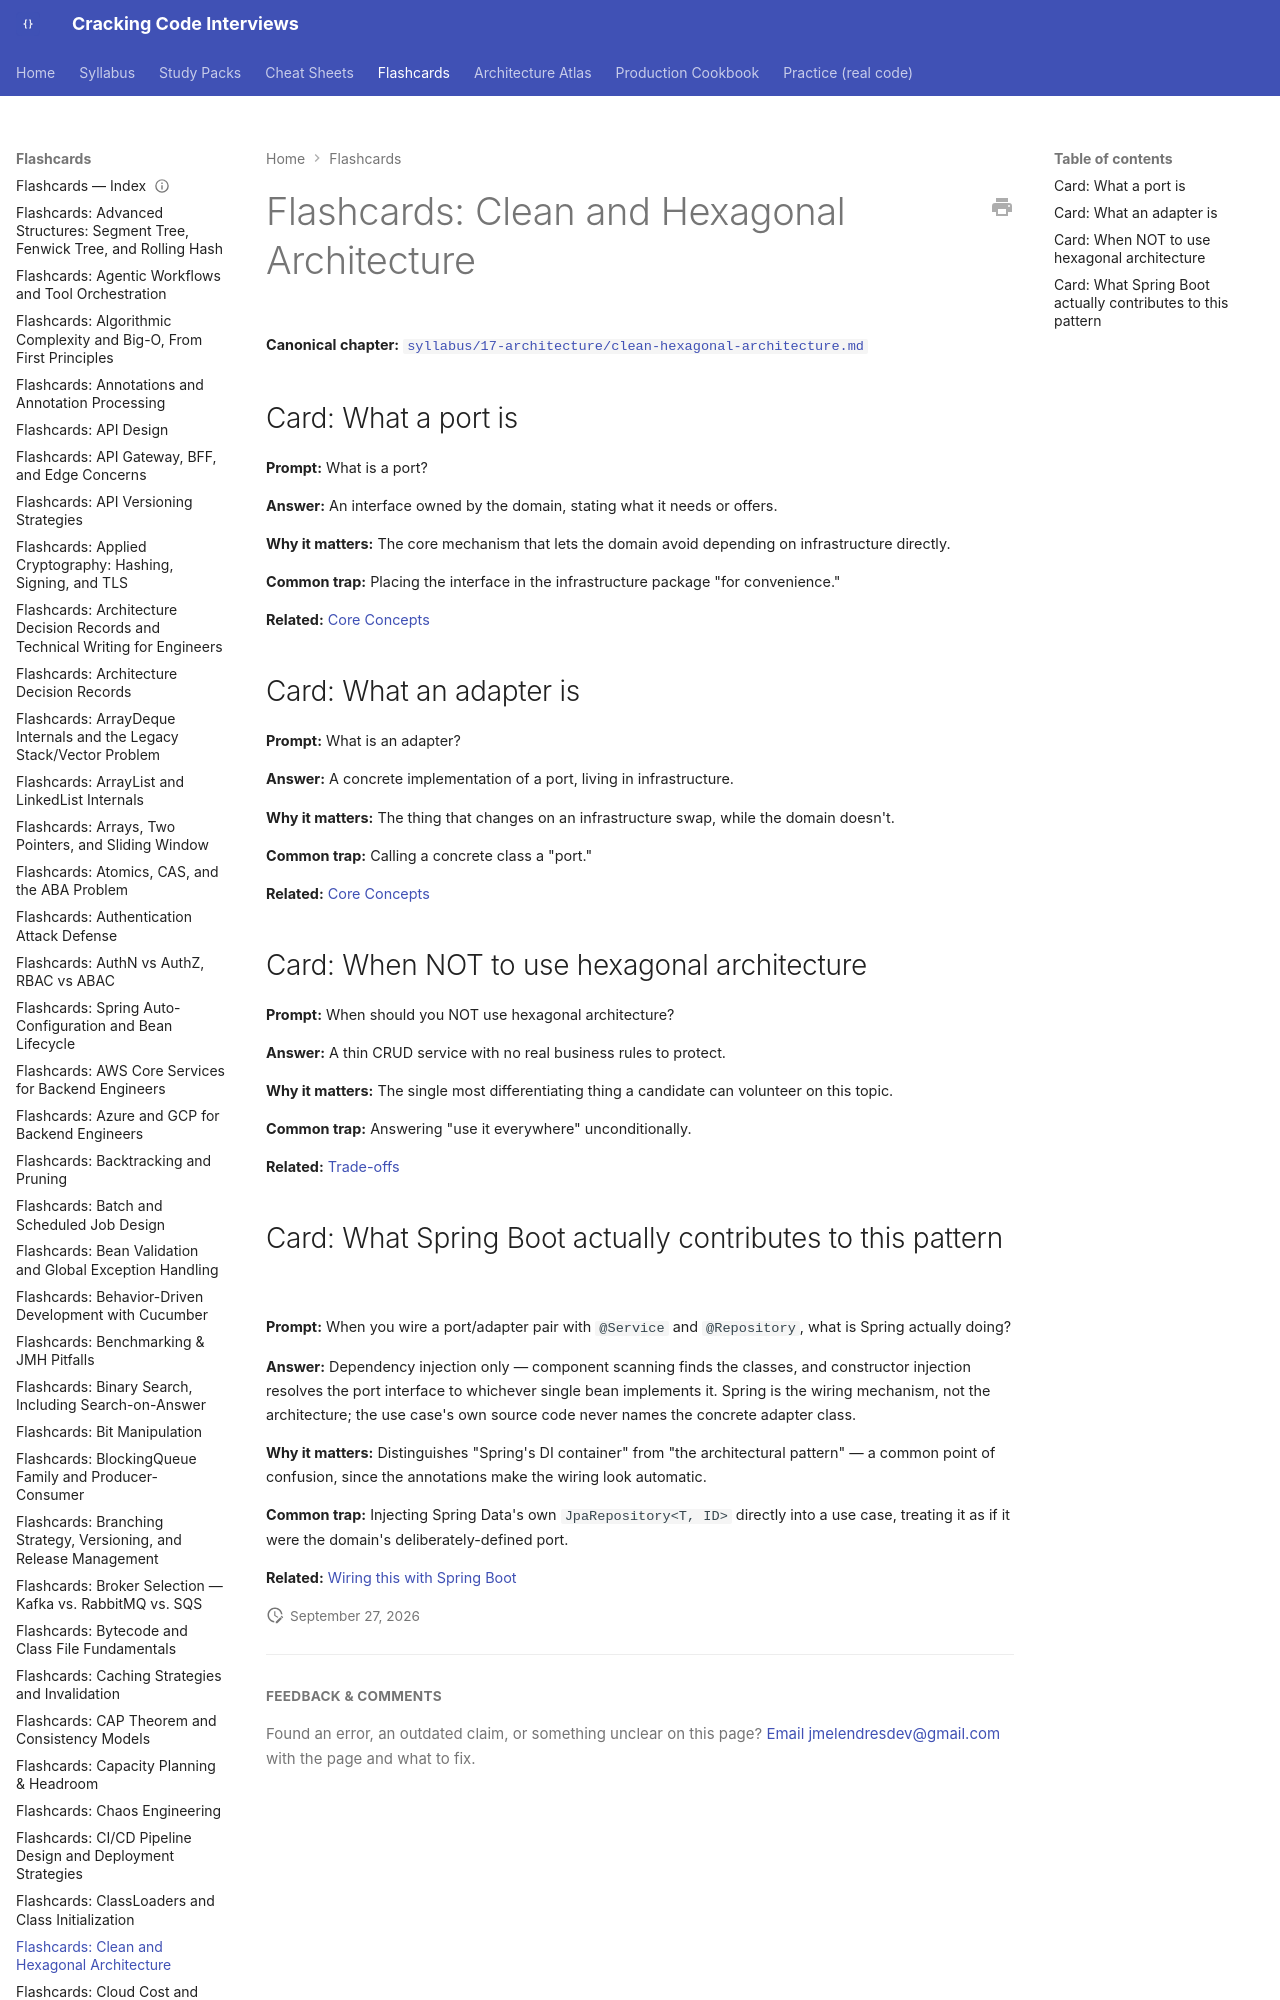

repository: JuanMelendres/cracking-code-interviews · page: flashcards/clean-hexagonal-architecture/index.html · generator: mkdocs

---
title: "Flashcards: Clean and Hexagonal Architecture"
slug: clean-hexagonal-architecture
document_type: flashcard-deck
domain: architecture
topic_id: T-901
canonical: ../syllabus/17-architecture/clean-hexagonal-architecture.md
last_updated: 2026-09-26
---
